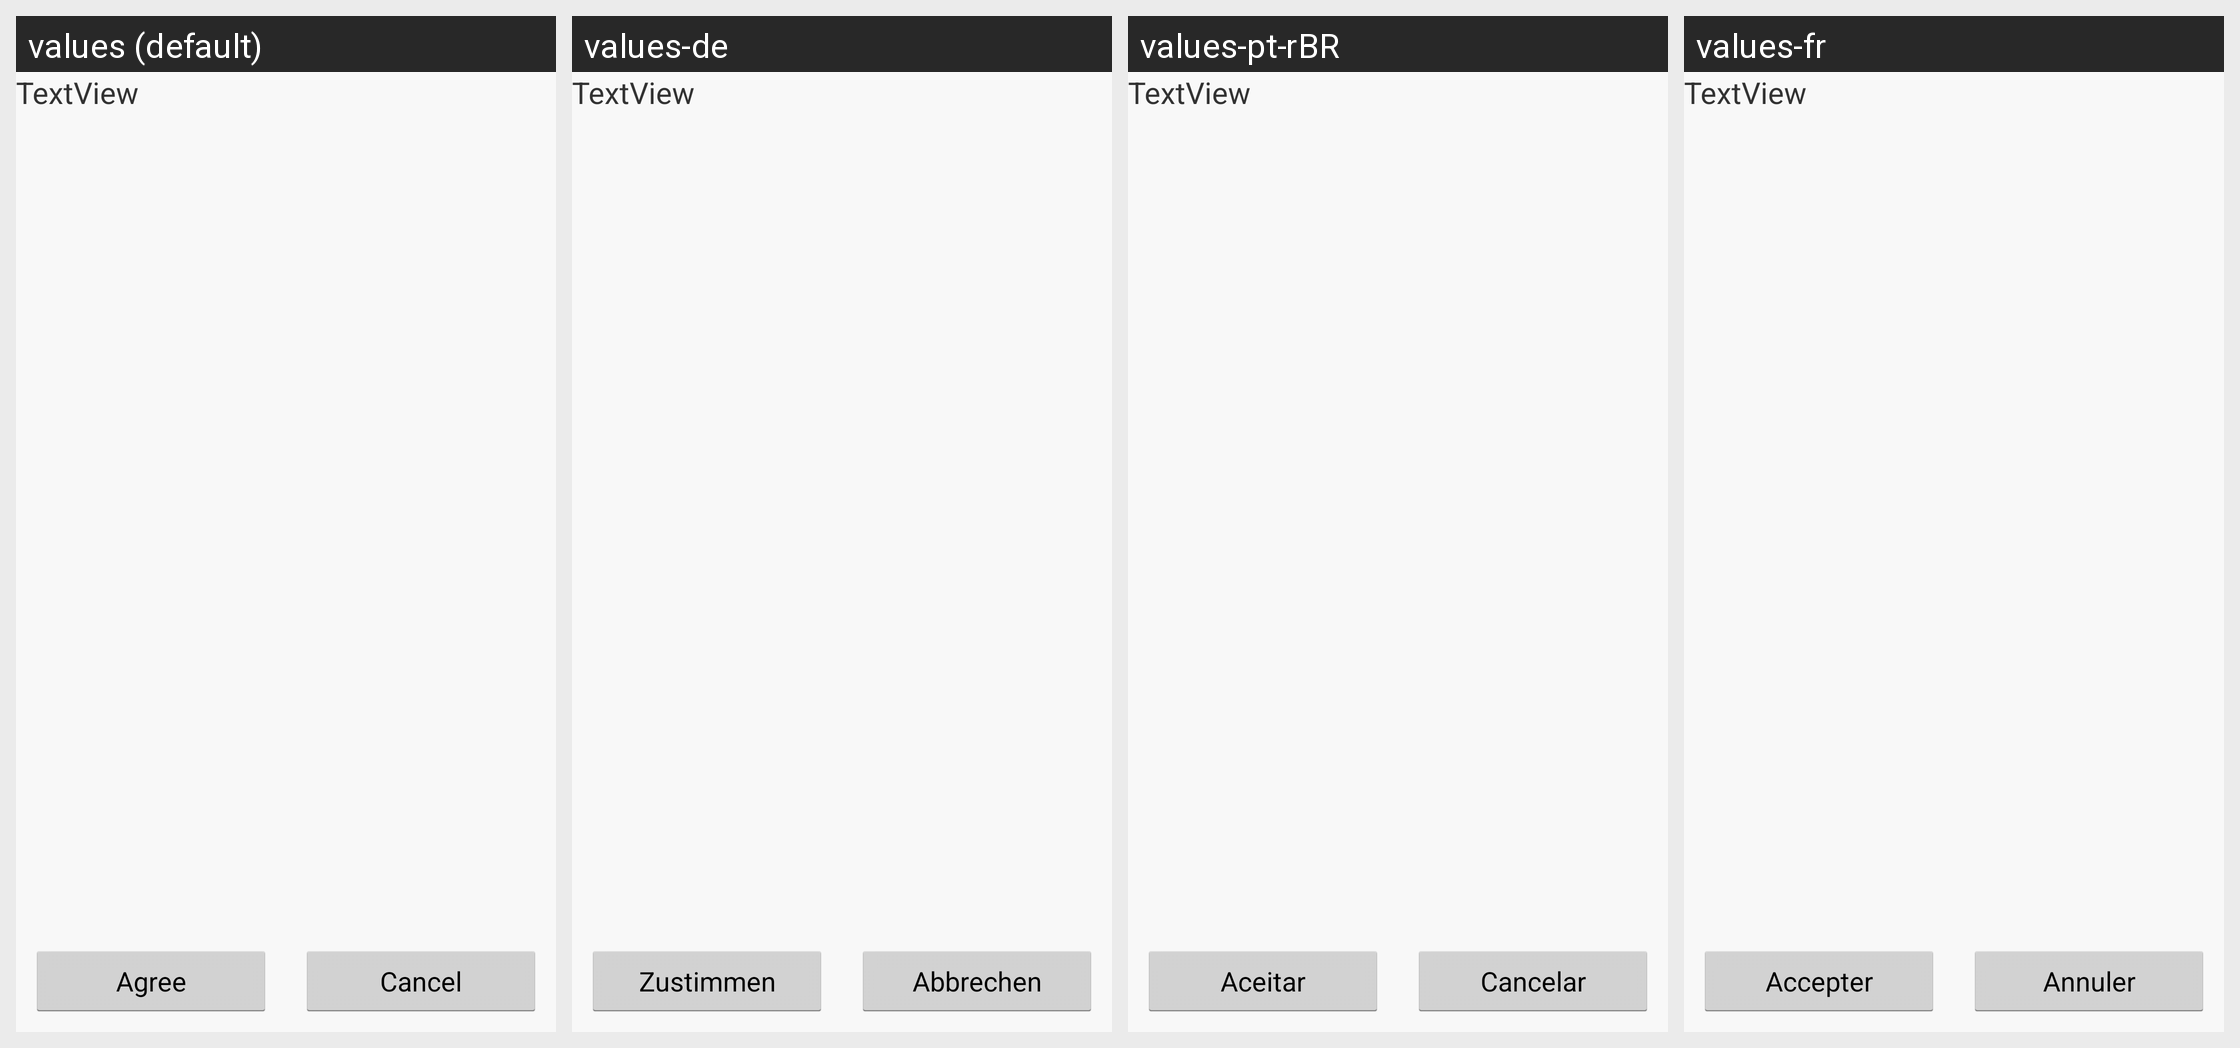

This grid shows one Android layout under several languages. Give, for every string resource on the screen, its name, the default text and each shown locale's text.
Android screen res/layout/entry.xml rendered under 4 locales, left to right: values (default), values-de, values-pt-rBR, values-fr. Device: Nexus 5 (rendered at 1080×1920; each locale shown at half size, 540×960, under a caption strip naming it); theme AppTheme.
Other locales in the repository, not shown: values-bn-rIN, values-es, values-fi, values-hi, values-in, values-it, values-iw, values-kn-rIN, values-ko, values-ml-rIN, values-ms-rMY, values-nl, values-pl, values-pt, values-ro, values-ru, values-ta-rIN, values-te-rIN, values-th, values-tr, values-vi, values-zh, values-zh-rCN, values-zh-rHK, values-zh-rTW.
Strings drawn on this screen, with the default value and each locale's value (text and hints the layout hard-codes, and strings that could not be matched under every locale, appear in the picture but are not listed):

accept
  values: Agree
  values-de: Zustimmen
  values-pt-rBR: Aceitar
  values-fr: Accepter

cancel
  values: Cancel
  values-de: Abbrechen
  values-pt-rBR: Cancelar
  values-fr: Annuler
